Dataset: plant_village (GitHub, guptasukant1/Gen-AI-Labs). Classes: apple frogeye spot, apple scab, apple cedar apple rust, apple healthy.

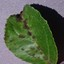
Label: apple scab

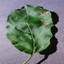
Label: apple frogeye spot

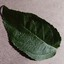
Label: apple healthy

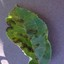
Label: apple scab

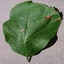
Label: apple frogeye spot

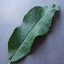
Label: apple healthy
